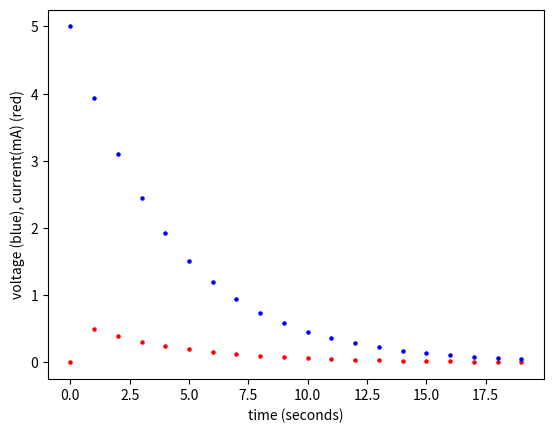

The matplotlib source for this figure:
from matplotlib import pyplot as plt
import math

plt.xlabel("time (seconds)")
plt.ylabel("voltage (blue), current(mA) (red)")


class Integrator:
    sum = 0

    def calc(self, addend):
        self.sum = self.sum + addend
        return self.sum


Integrator1 = Integrator()
R = 10000
C = 470 * 10**-6
V_initial = 5
i = 0
V = 0
Tau = 0
t_constant = 0

for t in range(0, 20):
    i = V / R
    V = 1 / C * Integrator1.calc(-i) + V_initial
    if V <= V_initial * 0.37 and Tau != 1:
        t_constant = t
        Tau += 1
    plt.scatter(t, i * 1000, s=5, c="r")
    plt.scatter(t, V, s=5, c="b")
print("Time constant =", str(t_constant), "s")

# 4.)
print("T = RC\nSo T=(10000)(470E-6)\nT = 4.7s\n")
# 5.)
print("V = V_initial*(e)^(-t/RC)\nV = 5*e^(-t/(10000 * (470E-6)))")
plt.show()
